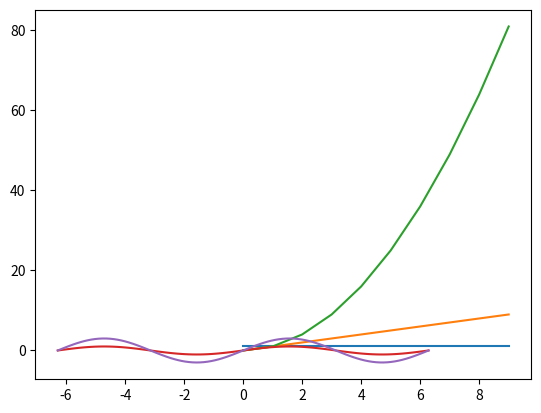

This chart was generated by the following Python code:
import numpy as np
import matplotlib.pyplot as plt

X = np.arange(0, 10) #range(10)
Y1 = np.ones(10) #1로 구성
Y2 = X
Y3 = X ** 2
Y4 = np.zeros(10) #0으로 구성 

print(X)
print(Y1)
print(Y2)
print(Y3)
print(Y4)
plt.plot(X, Y1, X, Y2, X, Y3)
plt.show()

X1 = np.linspace(-2 * np.pi, 2 * np.pi, 100) #-2 * np.pi부터 2 * np.pi까지 데이터 100개
Y5 = np.sin(X1)
Y6 = 3 * np.sin(X1)
plt.plot(X1, Y5, X1, Y6)
plt.show()
